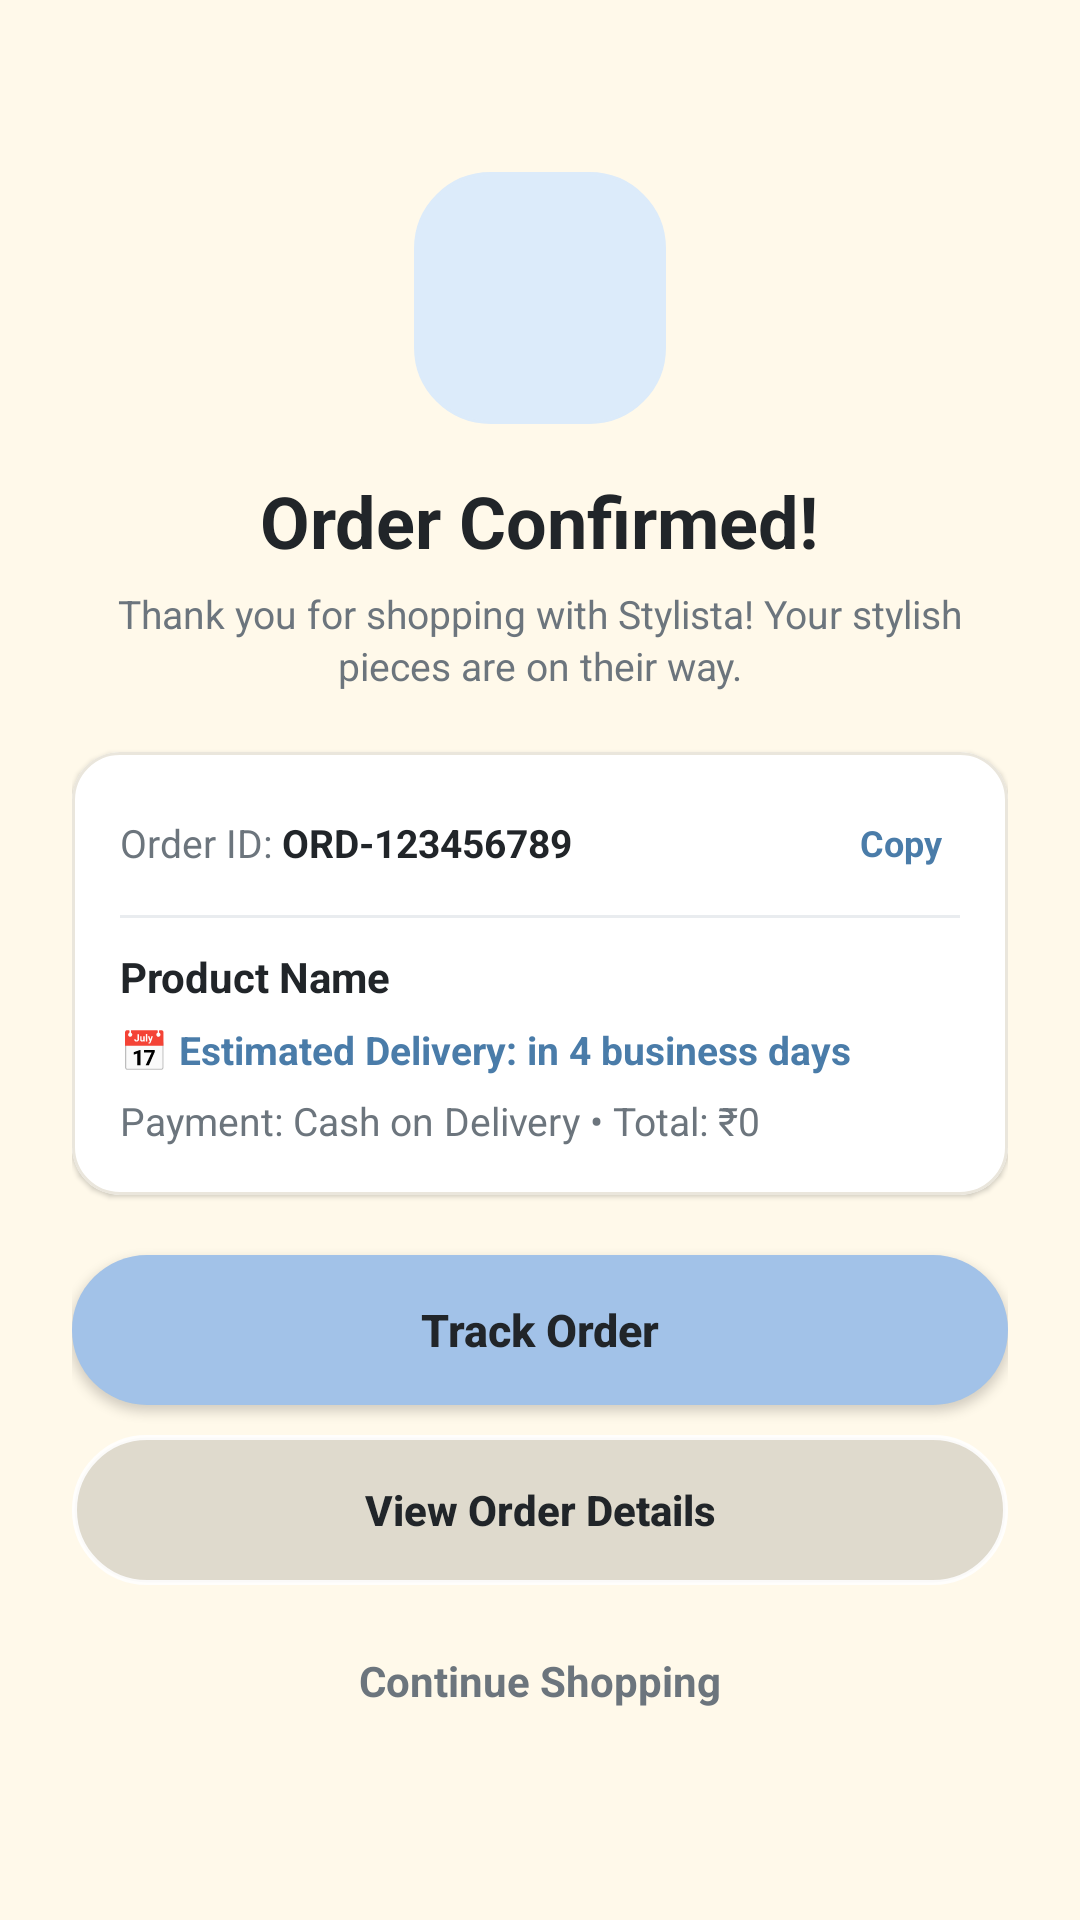

This screen was rendered from an Android layout file. Write that file and the resources it references.
<!-- AndroidManifest.xml: application theme Theme.Stylista -->
<!-- res/layout/activity_order_success.xml -->
<?xml version="1.0" encoding="utf-8"?>
<LinearLayout
    xmlns:android="http://schemas.android.com/apk/res/android"
    xmlns:app="http://schemas.android.com/apk/res-auto"
    android:layout_width="match_parent"
    android:layout_height="match_parent"
    android:orientation="vertical"
    android:gravity="center"
    android:background="@color/background_cream"
    android:padding="24dp">

    
    <ImageView
        android:layout_width="84dp"
        android:layout_height="84dp"
        android:background="@drawable/social_button"
        android:backgroundTint="#DCEBFA"
        android:padding="20dp"
        android:src="@drawable/ic_check"
        app:tint="@color/pastel_baby_blue_dark"
        android:contentDescription="Success" />

    <TextView
        android:layout_width="wrap_content"
        android:layout_height="wrap_content"
        android:layout_marginTop="16dp"
        android:text="Order Confirmed!"
        android:textColor="@color/charcoal"
        android:textSize="24sp"
        android:textStyle="bold" />

    <TextView
        android:id="@+id/tvSuccessMessage"
        android:layout_width="match_parent"
        android:layout_height="wrap_content"
        android:layout_marginTop="6dp"
        android:gravity="center"
        android:text="Thank you for shopping with Stylista! Your stylish pieces are on their way."
        android:textColor="@color/text_secondary"
        android:textSize="13sp"
        android:lineSpacingExtra="2dp" />

    
    <com.google.android.material.card.MaterialCardView
        android:layout_width="match_parent"
        android:layout_height="wrap_content"
        android:layout_marginTop="20dp"
        app:cardCornerRadius="16dp"
        app:cardElevation="1dp"
        app:strokeWidth="1dp"
        app:strokeColor="@color/card_border"
        app:cardBackgroundColor="@color/white">

        <LinearLayout
            android:layout_width="match_parent"
            android:layout_height="wrap_content"
            android:orientation="vertical"
            android:padding="16dp">

            
            <LinearLayout
                android:layout_width="match_parent"
                android:layout_height="wrap_content"
                android:gravity="center_vertical"
                android:orientation="horizontal">

                <TextView
                    android:layout_width="wrap_content"
                    android:layout_height="wrap_content"
                    android:text="Order ID: "
                    android:textColor="@color/text_secondary"
                    android:textSize="13sp" />

                <TextView
                    android:id="@+id/tvSuccessOrderId"
                    android:layout_width="0dp"
                    android:layout_height="wrap_content"
                    android:layout_weight="1"
                    android:text="ORD-123456789"
                    android:textColor="@color/charcoal"
                    android:textSize="13sp"
                    android:textStyle="bold" />

                <TextView
                    android:id="@+id/btnCopyOrderId"
                    android:layout_width="wrap_content"
                    android:layout_height="wrap_content"
                    android:padding="6dp"
                    android:text="Copy"
                    android:textColor="@color/pastel_baby_blue_dark"
                    android:textSize="12sp"
                    android:textStyle="bold"
                    android:background="?attr/selectableItemBackground"
                    android:clickable="true"
                    android:focusable="true" />
            </LinearLayout>

            <View
                android:layout_width="match_parent"
                android:layout_height="1dp"
                android:layout_marginTop="10dp"
                android:layout_marginBottom="10dp"
                android:background="@color/neutral_divider" />

            <TextView
                android:id="@+id/tvOrderProduct"
                android:layout_width="match_parent"
                android:layout_height="wrap_content"
                android:text="Product Name"
                android:textColor="@color/charcoal"
                android:textSize="14sp"
                android:textStyle="bold" />

            <TextView
                android:id="@+id/tvEstimatedDelivery"
                android:layout_width="match_parent"
                android:layout_height="wrap_content"
                android:layout_marginTop="6dp"
                android:text="📅 Estimated Delivery: in 4 business days"
                android:textColor="@color/pastel_baby_blue_dark"
                android:textSize="13sp"
                android:textStyle="bold" />

            <TextView
                android:id="@+id/tvOrderDetails"
                android:layout_width="match_parent"
                android:layout_height="wrap_content"
                android:layout_marginTop="6dp"
                android:text="Payment: Cash on Delivery • Total: ₹0"
                android:textColor="@color/text_secondary"
                android:textSize="13sp" />

        </LinearLayout>

    </com.google.android.material.card.MaterialCardView>

    
    <Button
        android:id="@+id/btnTrackOrder"
        android:layout_width="match_parent"
        android:layout_height="50dp"
        android:layout_marginTop="20dp"
        android:background="@drawable/button_blue"
        app:backgroundTint="@null"
        android:text="Track Order"
        android:textAllCaps="false"
        android:textColor="@color/btn_baby_blue_text"
        android:textSize="15sp"
        android:textStyle="bold" />

    
    <Button
        android:id="@+id/btnViewOrderDetails"
        android:layout_width="match_parent"
        android:layout_height="50dp"
        android:layout_marginTop="10dp"
        android:background="@drawable/button_outline_white"
        app:backgroundTint="@null"
        android:text="View Order Details"
        android:textAllCaps="false"
        android:textColor="@color/charcoal"
        android:textSize="14sp"
        android:textStyle="bold" />

    
    <TextView
        android:id="@+id/btnContinueShopping"
        android:layout_width="match_parent"
        android:layout_height="44dp"
        android:layout_marginTop="10dp"
        android:gravity="center"
        android:text="Continue Shopping"
        android:textColor="@color/text_secondary"
        android:textSize="14sp"
        android:textStyle="bold"
        android:background="?attr/selectableItemBackground"
        android:clickable="true"
        android:focusable="true" />

</LinearLayout>
<!-- resources referenced by this layout -->
<resources>
  <color name="background_cream">#FFF9EA</color>
  <color name="btn_baby_blue_text">#212529</color>
  <color name="card_border">#EAE6DC</color>
  <color name="charcoal">#212529</color>
  <color name="neutral_divider">#E9ECEF</color>
  <color name="pastel_baby_blue_dark">#4A7CA9</color>
  <color name="text_secondary">#6C757D</color>
  <color name="white">#FFFFFFFF</color>
  <!-- drawable button_blue (drawable) -->
  <?xml version="1.0" encoding="utf-8"?>
  <ripple xmlns:android="http://schemas.android.com/apk/res/android"
      android:color="#4A7CA9">
      <item>
          <shape android:shape="rectangle">
              <solid android:color="@color/pastel_baby_blue" />
              <corners android:radius="26dp" />
          </shape>
      </item>
  </ripple>
  <!-- drawable button_outline_white (drawable) -->
  <?xml version="1.0" encoding="utf-8"?>
  <shape xmlns:android="http://schemas.android.com/apk/res/android"
      android:shape="rectangle">
      <corners android:radius="26dp" />
      <stroke
          android:width="1.5dp"
          android:color="#E0FFFFFF" />
      <solid android:color="#20000000" />
  </shape>
  <!-- drawable social_button (drawable) -->
  <?xml version="1.0" encoding="utf-8"?>
  <shape xmlns:android="http://schemas.android.com/apk/res/android"
      android:shape="rectangle">
  
      <solid android:color="@color/card_background" />
  
      <stroke
          android:width="1dp"
          android:color="@color/card_border" />
  
      <corners android:radius="25dp" />
  
  </shape>
  <style name="Theme.Stylista" parent="Base.Theme.Stylista" />
  <color name="pastel_baby_blue">#A2C2E8</color>
  <color name="card_background">#FFFFFF</color>
  <color name="butter_yellow">#FFF3B0</color>
  <color name="butter_yellow_light">#FFF9E1</color>
  <color name="pastel_baby_blue_light">#EBF2FB</color>
  <color name="warm_white">#FEFCF9</color>
  <color name="text_primary">#212529</color>
  <color name="neutral_light">#F8F9FA</color>
  <style name="ThemeOverlay.Stylista.BottomSheetDialog" parent="ThemeOverlay.Material3.BottomSheetDialog">
          <item name="bottomSheetStyle">@style/Widget.Stylista.BottomSheet.Modal</item>
      </style>
  <style name="ThemeOverlay.Stylista.MaterialAlertDialog" parent="ThemeOverlay.Material3.MaterialAlertDialog">
          <item name="colorPrimary">@color/charcoal</item>
          <item name="colorOnSurface">@color/charcoal</item>
      </style>
  <style name="Widget.Stylista.BottomSheet.Modal" parent="Widget.Material3.BottomSheet.Modal">
          <item name="backgroundTint">@color/warm_white</item>
          <item name="shapeAppearance">@style/ShapeAppearance.Stylista.BottomSheet</item>
      </style>
  <style name="ShapeAppearance.Stylista.BottomSheet" parent="ShapeAppearance.Material3.LargeComponent">
          <item name="cornerSizeTopLeft">24dp</item>
          <item name="cornerSizeTopRight">24dp</item>
          <item name="cornerSizeBottomLeft">0dp</item>
          <item name="cornerSizeBottomRight">0dp</item>
      </style>
</resources>
